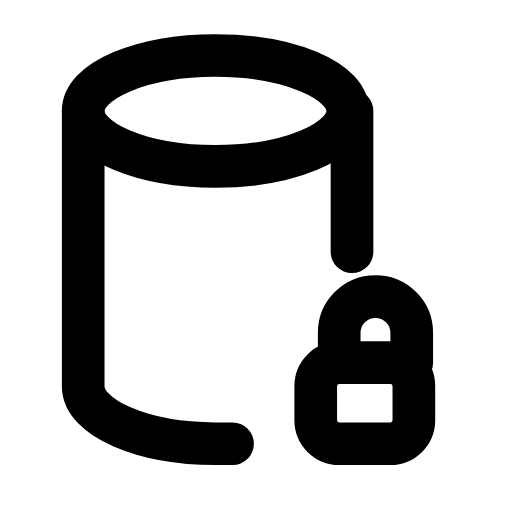
t = 0.00 s
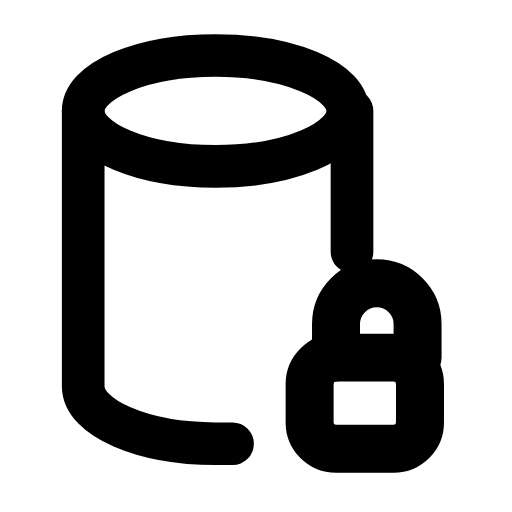
t = 0.22 s
t = 0.49 s: frame unchanged from t = 0.00 s, image omitted
t = 0.68 s: frame unchanged from t = 0.00 s, image omitted
t = 0.93 s: frame unchanged from t = 0.00 s, image omitted
t = 1.17 s: frame unchanged from t = 0.00 s, image omitted

The animated SVG that drew these frames (rendered in a browser with its animation timeline set to each time). Animation: 1 SMIL element (animateTransform=1); one cycle of 1.40 s, repeats indefinitely.

<svg xmlns="http://www.w3.org/2000/svg" width="24" height="24" viewBox="0 0 24 24" fill="none"><ellipse stroke="currentColor" stroke-width="2" stroke-linecap="round" stroke-linejoin="round" fill="none" cx="10.1" cy="5.2" rx="6.2" ry="2.6"></ellipse><path stroke="currentColor" stroke-width="2" stroke-linecap="round" stroke-linejoin="round" fill="none" d="M3.9 5.2L3.9 18.1C3.9 19.6 6.7 20.8 10.1 20.8L10.9 20.8M16.5 5.2L16.5 11.8"></path><g transform="translate(17.1 18.9)"><g><animateTransform attributeName="transform" type="scale" values="1;1;1.15;1;1;1;1;1.15;1;1;1" keyTimes="0;0.135;0.225;0.315;0.45;0.6;0.69;0.75;0.81;0.9;1" dur="1.4s" repeatCount="indefinite" calcMode="spline" keySplines="0.16 1 0.3 1;0.16 1 0.3 1;0.16 1 0.3 1;0.16 1 0.3 1;0.16 1 0.3 1;0.16 1 0.3 1;0.16 1 0.3 1;0.16 1 0.3 1;0.16 1 0.3 1;0.16 1 0.3 1"/><g transform="translate(-17.1 -18.9)"><g><rect stroke="currentColor" stroke-width="2" stroke-linecap="round" stroke-linejoin="round" fill="none" x="14.8" y="17" width="4.6" height="3.8" rx="1.1"></rect><path stroke="currentColor" stroke-width="2" stroke-linecap="round" stroke-linejoin="round" fill="none" d="M15.9 17L15.9 15.6A1.7 1.7 0 0 1 19.3 15.6L19.3 17"></path></g></g></g></g></svg>
